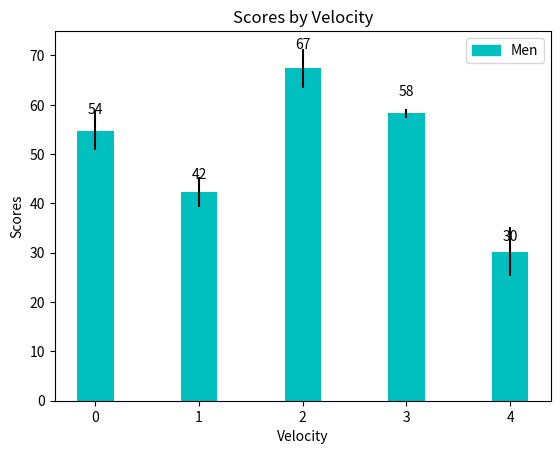

Python code for this plot:
"""
Write a Python program to create bar plots with errorbars on the same figure.
Attach a text label above each bar displaying men means (integer value).
Sample Data
Mean velocity: 0.2474, 0.1235, 0.1737, 0.1824
Standard deviation of velocity: 0.3314, 0.2278, 0.2836, 0.2645

"""
import numpy as np
import matplotlib.pyplot as plt
import matplotlib.patches as mpatches

N = 5
men_means = (54.74, 42.35, 67.37, 58.24, 30.25)
men_std= (4, 3, 4, 1, 5)

ind = np.arange(N)
width = 0.35

fig, ax = plt.subplots()
rects1 = ax.bar(ind, men_means, width, color='c', yerr=men_std)

plt.ylabel('Scores')
plt.xlabel('Velocity')
plt.title('Scores by Velocity')

red_patch = mpatches.Patch(color='c', label='Men')
plt.legend(handles=[red_patch])


def autolabel(rects):

    for rect in rects:
       height = rect.get_height()
       ax.text(rect.get_x() + rect.get_width()/2., 1.05*height,
                '%d' % int(height),
       ha='center', va='bottom')
autolabel(rects1)
plt.show()